Run: headless pygame with SDL's dummy video driver; simulated clock (each Clock.tick advances the game by its frame time, no real sleeping); random seed 0; keys injected as events and as key.get_pressed() state; mouse plan: one left click at the window centre at the start of phase 2, then a move to the lower-right quarter at the start of phase 3.
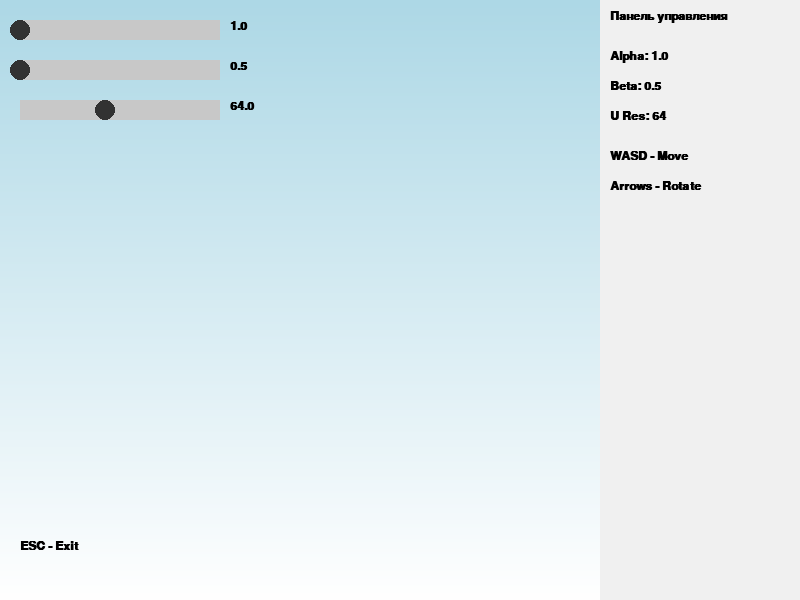
Frame 1 of 4 · flips 1–60 · no input
Frame 2 of 4 · flips 61–180 · clicked the window centre · tapped SPACE, RETURN · held RIGHT (→), D · screen unchanged from frame 1, image omitted
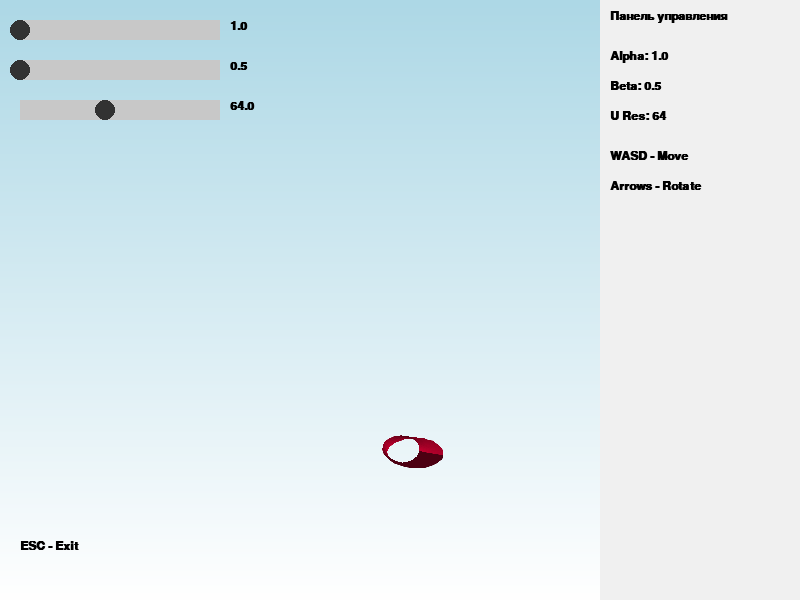
Frame 3 of 4 · flips 181–300 · moved the mouse to the lower-right quarter · held DOWN (↓), S
Frame 4 of 4 · flips 301–420 · held LEFT (←), A, UP (↑), W · screen same as frame 1, image omitted

The pygame program that drew these frames:

import pygame
import pygame.gfxdraw
import math
import colorsys

def vector_sub(a, b):
    return Vector3(a.x - b.x, a.y - b.y, a.z - b.z)

def vector_cross(a, b):
    return Vector3(
        a.y * b.z - a.z * b.y,
        a.z * b.x - a.x * b.z,
        a.x * b.y - a.y * b.x
    )

def vector_dot(a, b):
    return a.x * b.x + a.y * b.y + a.z * b.z

def vector_length(v):
    return math.sqrt(v.x**2 + v.y**2 + v.z**2)

def vector_normalize(v):
    l = vector_length(v)
    if l == 0:
        return Vector3(0, 0, 0)
    return Vector3(v.x / l, v.y / l, v.z / l)

class Vector3:
    def __init__(self, x, y, z):
        self.x = x
        self.y = y
        self.z = z

    def rotate_x(self, angle):
        return Vector3(
            self.x,
            self.y * math.cos(angle) - self.z * math.sin(angle),
            self.y * math.sin(angle) + self.z * math.cos(angle)
        )

    def rotate_y(self, angle):
        return Vector3(
            self.x * math.cos(angle) + self.z * math.sin(angle),
            self.y,
            -self.x * math.sin(angle) + self.z * math.cos(angle)
        )

    def translate(self, other):
        return Vector3(
            self.x + other.x,
            self.y + other.y,
            self.z + other.z
        )

    def __mul__(self, scalar):
        return Vector3(self.x * scalar, self.y * scalar, self.z * scalar)

# ------------------- КЛАСС КАМЕРЫ -------------------
class Camera:
    def __init__(self):
        self.position = Vector3(0, 0, 5)
        self.rotation = Vector3(0, 0, 0)
        self.move_speed = 0.1
        self.rotate_speed = 0.05

    def update(self, keys, dt):
        if keys[pygame.K_LEFT]:
            self.rotation.y -= self.rotate_speed
        if keys[pygame.K_RIGHT]:
            self.rotation.y += self.rotate_speed
        if keys[pygame.K_UP]:
            self.rotation.x += self.rotate_speed
        if keys[pygame.K_DOWN]:
            self.rotation.x -= self.rotate_speed
        self.rotation.x = max(-math.pi/2, min(math.pi/2, self.rotation.x))

        forward = Vector3(
            math.sin(self.rotation.y),
            -math.sin(self.rotation.x),
            math.cos(self.rotation.y)
        )
        right = Vector3(
            math.cos(self.rotation.y),
            0,
            -math.sin(self.rotation.y)
        )

        if keys[pygame.K_w]:
            self.position = self.position.translate(forward * self.move_speed)
        if keys[pygame.K_s]:
            self.position = self.position.translate(forward * -self.move_speed)
        if keys[pygame.K_a]:
            self.position = self.position.translate(right * -self.move_speed)
        if keys[pygame.K_d]:
            self.position = self.position.translate(right * self.move_speed)
        if keys[pygame.K_q]:
            self.position.y += self.move_speed
        if keys[pygame.K_e]:
            self.position.y -= self.move_speed

class MobiusStrip:
    def __init__(self, u_res=64, v_res=16):
        self.alpha = 1.0
        self.beta = 0.5
        self.u_res = u_res
        self.v_res = v_res
        self.grid = []
        self.generate()

    def generate(self):
        self.grid = []
        for iu in range(self.u_res + 1):
            u = 2 * math.pi * iu / self.u_res
            row = []
            for iv in range(self.v_res):
                v = (iv / (self.v_res - 1)) - 0.5
                x = (self.alpha + v * math.cos(u / 2)) * math.cos(u)
                y = (self.alpha + v * math.cos(u / 2)) * math.sin(u)
                z = self.beta * v * math.sin(u / 2)
                row.append(Vector3(x, y, z))
            self.grid.append(row)

class Slider:
    def __init__(self, x, y, min_val, max_val, step, initial):
        self.rect = pygame.Rect(x, y, 200, 20)
        self.min = min_val
        self.max = max_val
        self.step = step
        self.value = initial
        self.dragging = False

    def update(self, mouse_pos, mouse_down):
        if mouse_down and self.rect.collidepoint(mouse_pos):
            self.dragging = True
        if not mouse_down:
            self.dragging = False
        if self.dragging:
            self.value = ((mouse_pos[0] - self.rect.x) / self.rect.width *
                          (self.max - self.min) + self.min)
            self.value = round(self.value / self.step) * self.step

    def draw(self, surface, font):
        pygame.draw.rect(surface, (200, 200, 200), self.rect)
        handle_x = int((self.value - self.min) / (self.max - self.min) * self.rect.width) + self.rect.x
        pygame.draw.circle(surface, (50, 50, 50), (handle_x, self.rect.centery), 10)
        text = font.render(f"{self.value:.1f}", True, (0, 0, 0))
        surface.blit(text, (self.rect.x + self.rect.width + 10, self.rect.y))

def dynamic_color(time_elapsed, intensity):
    h = (time_elapsed * 0.2) % 1.0
    r, g, b = colorsys.hsv_to_rgb(h, 1, 1)
    base = (int(r * 255), int(g * 255), int(b * 255))
    return tuple(min(255, max(0, int(c * intensity))) for c in base)

class Renderer:
    def __init__(self, width=800, height=600):
        pygame.init()
        self.width = width
        self.height = height
        self.screen = pygame.display.set_mode((width, height))
        self.clock = pygame.time.Clock()
        self.font = pygame.font.SysFont('Arial', 18, bold=True)

        self.camera = Camera()
        self.mobius = MobiusStrip()

        self.sliders = {
            'alpha': Slider(20, 20, 1.0, 3.0, 0.2, 1.0),
            'beta': Slider(20, 60, 0.5, 2.0, 0.1, 0.5),
            'u_res': Slider(20, 100, 16, 128, 16, 64)
        }

        self.light_dir = vector_normalize(Vector3(-1, -1, -1))
        self.start_time = pygame.time.get_ticks()
        self.bg_surface = pygame.Surface((width, height))
        self.create_gradient_background()
        self.ui_panel = pygame.Surface((200, height))
        self.ui_panel.fill((240, 240, 240))

    def create_gradient_background(self):
        top_color = (173, 216, 230)
        bottom_color = (255, 255, 255)
        for y in range(self.height):
            ratio = y / self.height
            r = top_color[0] * (1 - ratio) + bottom_color[0] * ratio
            g = top_color[1] * (1 - ratio) + bottom_color[1] * ratio
            b = top_color[2] * (1 - ratio) + bottom_color[2] * ratio
            pygame.draw.line(self.bg_surface, (int(r), int(g), int(b)), (0, y), (self.width, y))

    def project_with_depth(self, point):
        translated = Vector3(
            point.x - self.camera.position.x,
            point.y - self.camera.position.y,
            point.z - self.camera.position.z
        )
        rotated = translated.rotate_x(-self.camera.rotation.x).rotate_y(-self.camera.rotation.y)
        if rotated.z <= 0:
            return None, None
        fov = 256
        scale = fov / rotated.z
        x = int(self.width / 2 + rotated.x * scale)
        y = int(self.height / 2 - rotated.y * scale)
        return (x, y), rotated.z

    def draw_mobius(self, time_elapsed):
        grid = self.mobius.grid
        u_res = len(grid) - 1
        v_res = len(grid[0])

        triangles = []
        for i in range(u_res):
            for j in range(v_res - 1):
                p0 = grid[i][j]
                p1 = grid[i + 1][j]
                p2 = grid[i + 1][j + 1]
                p3 = grid[i][j + 1]
                triangles.append((p0, p1, p2))
                triangles.append((p0, p2, p3))

        render_tris = []
        for tri in triangles:
            proj = []
            depths = []
            skip = False
            for p in tri:
                pos, depth = self.project_with_depth(p)
                if pos is None:
                    skip = True
                    break
                proj.append(pos)
                depths.append(depth)
            if skip:
                continue

            v1 = vector_sub(tri[1], tri[0])
            v2 = vector_sub(tri[2], tri[0])
            normal = vector_normalize(vector_cross(v1, v2))

            ambient = 0.3
            intensity = ambient + (1 - ambient) * max(0, vector_dot(normal, self.light_dir))
            color = dynamic_color(time_elapsed, intensity)

            avg_depth = sum(depths) / 3
            render_tris.append((avg_depth, proj, color))

        render_tris.sort(key=lambda x: x[0], reverse=True)

        for _, proj, color in render_tris:
            pygame.gfxdraw.filled_polygon(self.screen, proj, color)
            pygame.gfxdraw.aapolygon(self.screen, proj, color)

    def draw_overlay(self):
        text = self.font.render("ESC - Exit", True, (0, 0, 0))
        self.screen.blit(text, (20, self.height - 60))

    def draw_ui_panel(self):
        self.ui_panel.fill((240, 240, 240))
        title = self.font.render("Панель управления", True, (0, 0, 0))
        self.ui_panel.blit(title, (10, 10))
        alpha_text = self.font.render(f"Alpha: {self.mobius.alpha:.1f}", True, (0, 0, 0))
        beta_text = self.font.render(f"Beta: {self.mobius.beta:.1f}", True, (0, 0, 0))
        u_res_text = self.font.render(f"U Res: {self.mobius.u_res}", True, (0, 0, 0))
        self.ui_panel.blit(alpha_text, (10, 50))
        self.ui_panel.blit(beta_text, (10, 80))
        self.ui_panel.blit(u_res_text, (10, 110))
        instr1 = self.font.render("WASD - Move", True, (0, 0, 0))
        instr2 = self.font.render("Arrows - Rotate", True, (0, 0, 0))
        self.ui_panel.blit(instr1, (10, 150))
        self.ui_panel.blit(instr2, (10, 180))
        self.screen.blit(self.ui_panel, (self.width - 200, 0))

    def run(self):
        running = True
        while running:
            dt = self.clock.tick(60) / 1000.0
            time_elapsed = (pygame.time.get_ticks() - self.start_time) / 1000.0

            mouse_down = False
            mouse_pos = (0, 0)
            for event in pygame.event.get():
                if event.type == pygame.QUIT or (event.type == pygame.KEYDOWN and event.key == pygame.K_ESCAPE):
                    running = False
                if event.type == pygame.MOUSEBUTTONDOWN:
                    mouse_down = True
                mouse_pos = pygame.mouse.get_pos()

            for slider in self.sliders.values():
                slider.update(mouse_pos, mouse_down)

            new_alpha = self.sliders['alpha'].value
            new_beta = self.sliders['beta'].value
            new_u_res = int(self.sliders['u_res'].value)
            
            if (new_alpha != self.mobius.alpha or 
                new_beta != self.mobius.beta or 
                new_u_res != self.mobius.u_res):
                
                self.mobius.alpha = new_alpha
                self.mobius.beta = new_beta
                self.mobius.u_res = new_u_res
                self.mobius.generate()

            self.camera.update(pygame.key.get_pressed(), dt)
            self.screen.blit(self.bg_surface, (0, 0))
            self.draw_mobius(time_elapsed)
            for slider in self.sliders.values():
                slider.draw(self.screen, self.font)
            self.draw_overlay()
            self.draw_ui_panel()

            pygame.display.flip()

        pygame.quit()

if __name__ == "__main__":
    Renderer().run()
